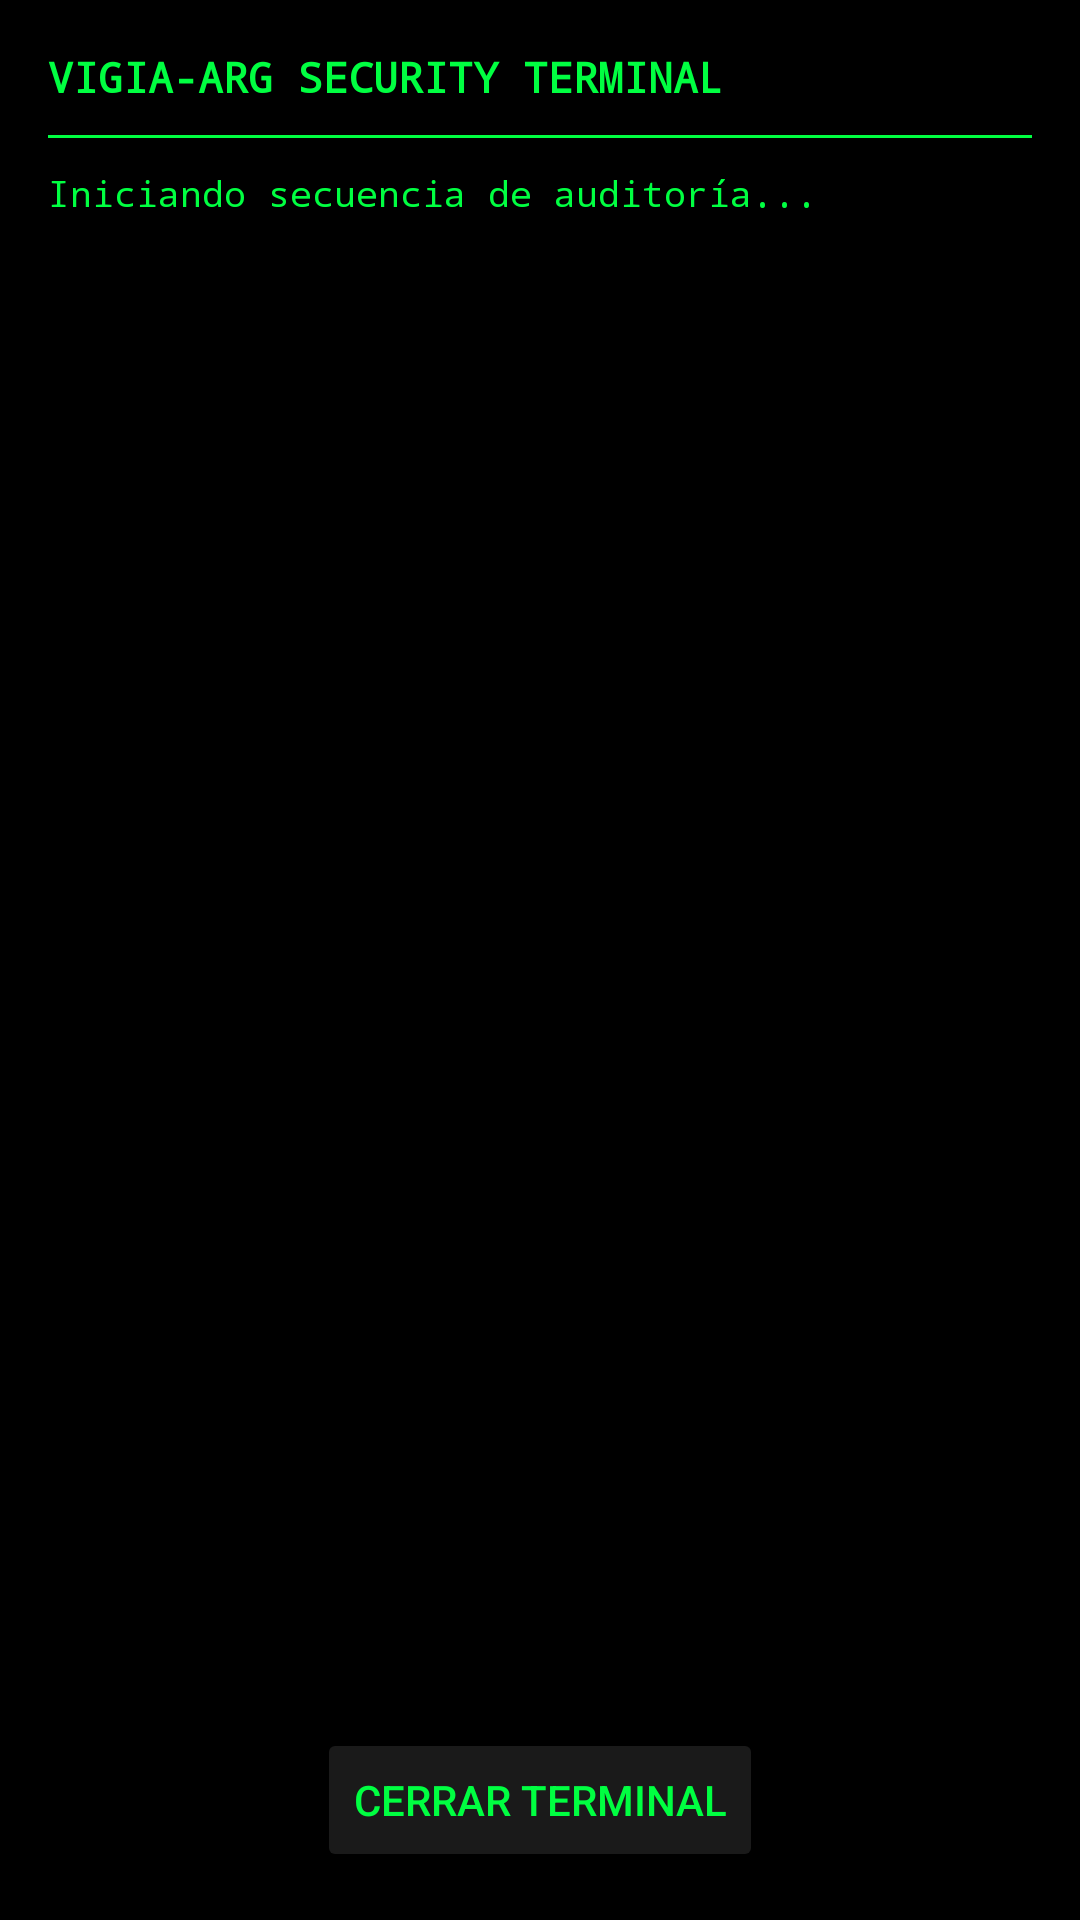

Layout XML and referenced resources for this Android screen:
<!-- AndroidManifest.xml: activity theme Theme.AppCompat.NoActionBar -->
<!-- res/layout/activity_security.xml -->
<?xml version="1.0" encoding="utf-8"?>
<LinearLayout xmlns:android="http://schemas.android.com/apk/res/android"
    android:layout_width="match_parent"
    android:layout_height="match_parent"
    android:orientation="vertical"
    android:background="#000000"
    android:padding="16dp">

    <TextView
        android:layout_width="match_parent"
        android:layout_height="wrap_content"
        android:text="VIGIA-ARG SECURITY TERMINAL"
        android:textColor="#00FF41"
        android:textSize="14sp"
        android:textStyle="bold"
        android:fontFamily="monospace"
        android:layout_marginBottom="10dp" />

    <View
        android:layout_width="match_parent"
        android:layout_height="1dp"
        android:background="#00FF41"
        android:layout_marginBottom="10dp" />

    <ScrollView
        android:layout_width="match_parent"
        android:layout_height="0dp"
        android:layout_weight="1">

        <TextView
            android:id="@+id/tv_logs"
            android:layout_width="match_parent"
            android:layout_height="wrap_content"
            android:textColor="#00FF41"
            android:fontFamily="monospace"
            android:textSize="12sp"
            android:text="Iniciando secuencia de auditoría..." />
    </ScrollView>

    <Button
        android:id="@+id/btn_back_terminal"
        android:layout_width="wrap_content"
        android:layout_height="wrap_content"
        android:text="CERRAR TERMINAL"
        android:backgroundTint="#1A1A1A"
        android:textColor="#00FF41"
        android:layout_gravity="center"
        android:layout_marginTop="10dp" />
</LinearLayout>
<!-- resources referenced by this layout -->
<resources>

</resources>
